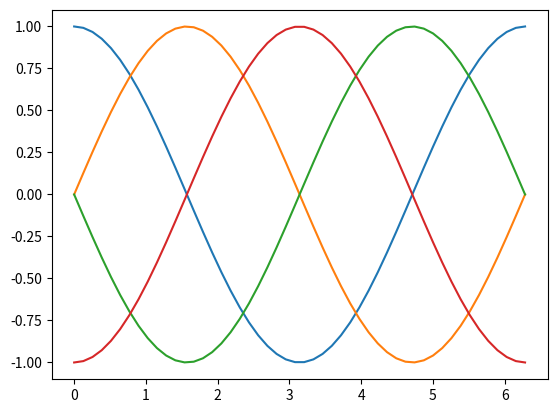

This figure's Python source:
# import matplotlib
# matplotlib.use('Agg')
import matplotlib.pyplot as plt
import numpy as np

x = np.linspace(0, 2 * np.pi)
y1 = np.cos(x)
y2 = np.sin(x)
y3 = -1 * np.sin(x)
y4 = -1 * np.cos(x)


plt.plot(x, y1)
plt.plot(x, y2)
plt.plot(x, y3)
plt.plot(x, y4)
plt.plot
plt.show()

# fig = plt.figure()
# fig.savefig("sine_curves")
